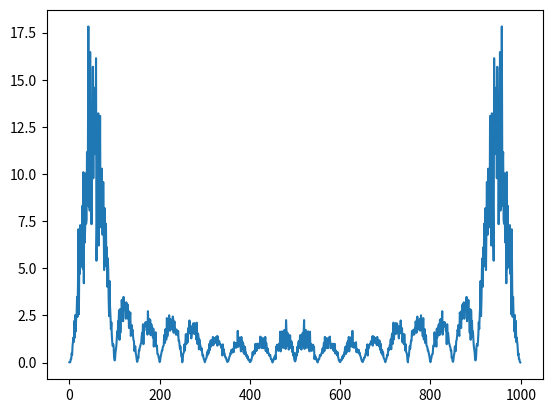

Python code for this plot:
import numpy as np
import matplotlib.pyplot as plt
import numpy as np;


def currSource(t, lambda_up, lambda_low, lambda_0, c, dx):
    omega_0 = 2*np.pi/lambda_0;
    sigma = (2/omega_0)*(lambda_0)/(lambda_up-lambda_low)
    #print(omega_0); print(sigma)
    return np.exp(-(t-4*sigma)**2/sigma**2)*np.sin(omega_0*t)*(10/dx)**2;


c = 1; # we are in units of nanometers;
lambda_0 = 800;
lambda_up = 1200;
lambda_low = 400;
dx = lambda_0/160; dy = dx;
dt = (1/2)**.5*dx/c;
xrange = [-400, 400];
yrange = [-400, 400];
xstart = np.array([-400,-400]); xend = np.array([400,400]);
source =  np.array([200, 0])-xstart; source = [int(i/dx) for i in source];
probloc = np.array([200,0])-xstart; probloc = [int(i/dx) for i in probloc];

Nx = int((xrange[1]-xrange[0])/dx);
Ny = int((yrange[1]-yrange[0])/dy);
## create epsilon
eps = np.ones((Nx, Ny));
#eps[50:150, 50:150] = 4;


##initialize fields (consider a sparse initializiation)
Hx = np.zeros((Nx, Ny));
Hy = np.zeros((Nx, Ny));
Ez = np.zeros((Nx, Ny));
#spatial steps
#time steps
tsteps = 1000;

## courant constant
plt.ion()
fieldAmplitudes = list();
plt.figure;
storedFields = list();
for t in range(tsteps):
    print('t= '+str(t))
    #update Hz, Ex, Ey
    #remember the yee grid and integer indexing
    ## current source needs to be scaled
    J = np.sin(2*np.pi*t/20)*(dt);
    #J = currSource((t+0.5)*dt, lambda_up, lambda_low, lambda_0, c, dx);
    #update E field components
        # TEz mode...only transverse x and y E field
    Hx[-1,:] = 0;
    Hy[:,-1] = 0;
    deriv_y = (np.roll(Hx,-1, axis=1)-Hx)/dy;
    deriv_x = (np.roll(Hy, -1, axis = 0)-Hy)/dx;
    Dz = eps*Ez;
    Dz= Dz +((dt)* (deriv_x - \
                                  (deriv_y)));
    Ez = Dz/eps;
    ## enforce Dirichlet
    if( t < 20):
        Ez[source[0],source[1]] -= J/eps[source[0], source[1]]; #location of the source            # np.roll(Hx,-1)-Hx;
    ##vectorize this code
    Ez[:,0] = 0;
    #deriv_y = dey/dy;
    deriv_y = (Ez - np.roll(Ez,1,axis=1 ))/dy;
    Ez[0,:] = 0;
    #derix_x = dex;
    deriv_x = (Ez - np.roll(Ez,1, axis = 0))/dx;
    Hx = Hx - (dt) * deriv_y;
    Hy = Hy + (dt) * deriv_x ;

    ## records field in probloc
    storedFields.append(Ez[probloc[0], probloc[1]]);

    #insert point source
    if(t%10 == 0):
        imgplot = plt.imshow(Hy)
        imgplot.set_cmap('jet')
        plt.pause(0.001)
        plt.clf()

storedFields = np.array(storedFields);
FFT = np.fft.fft(storedFields)
plt.plot(np.abs(FFT));
plt.show()
